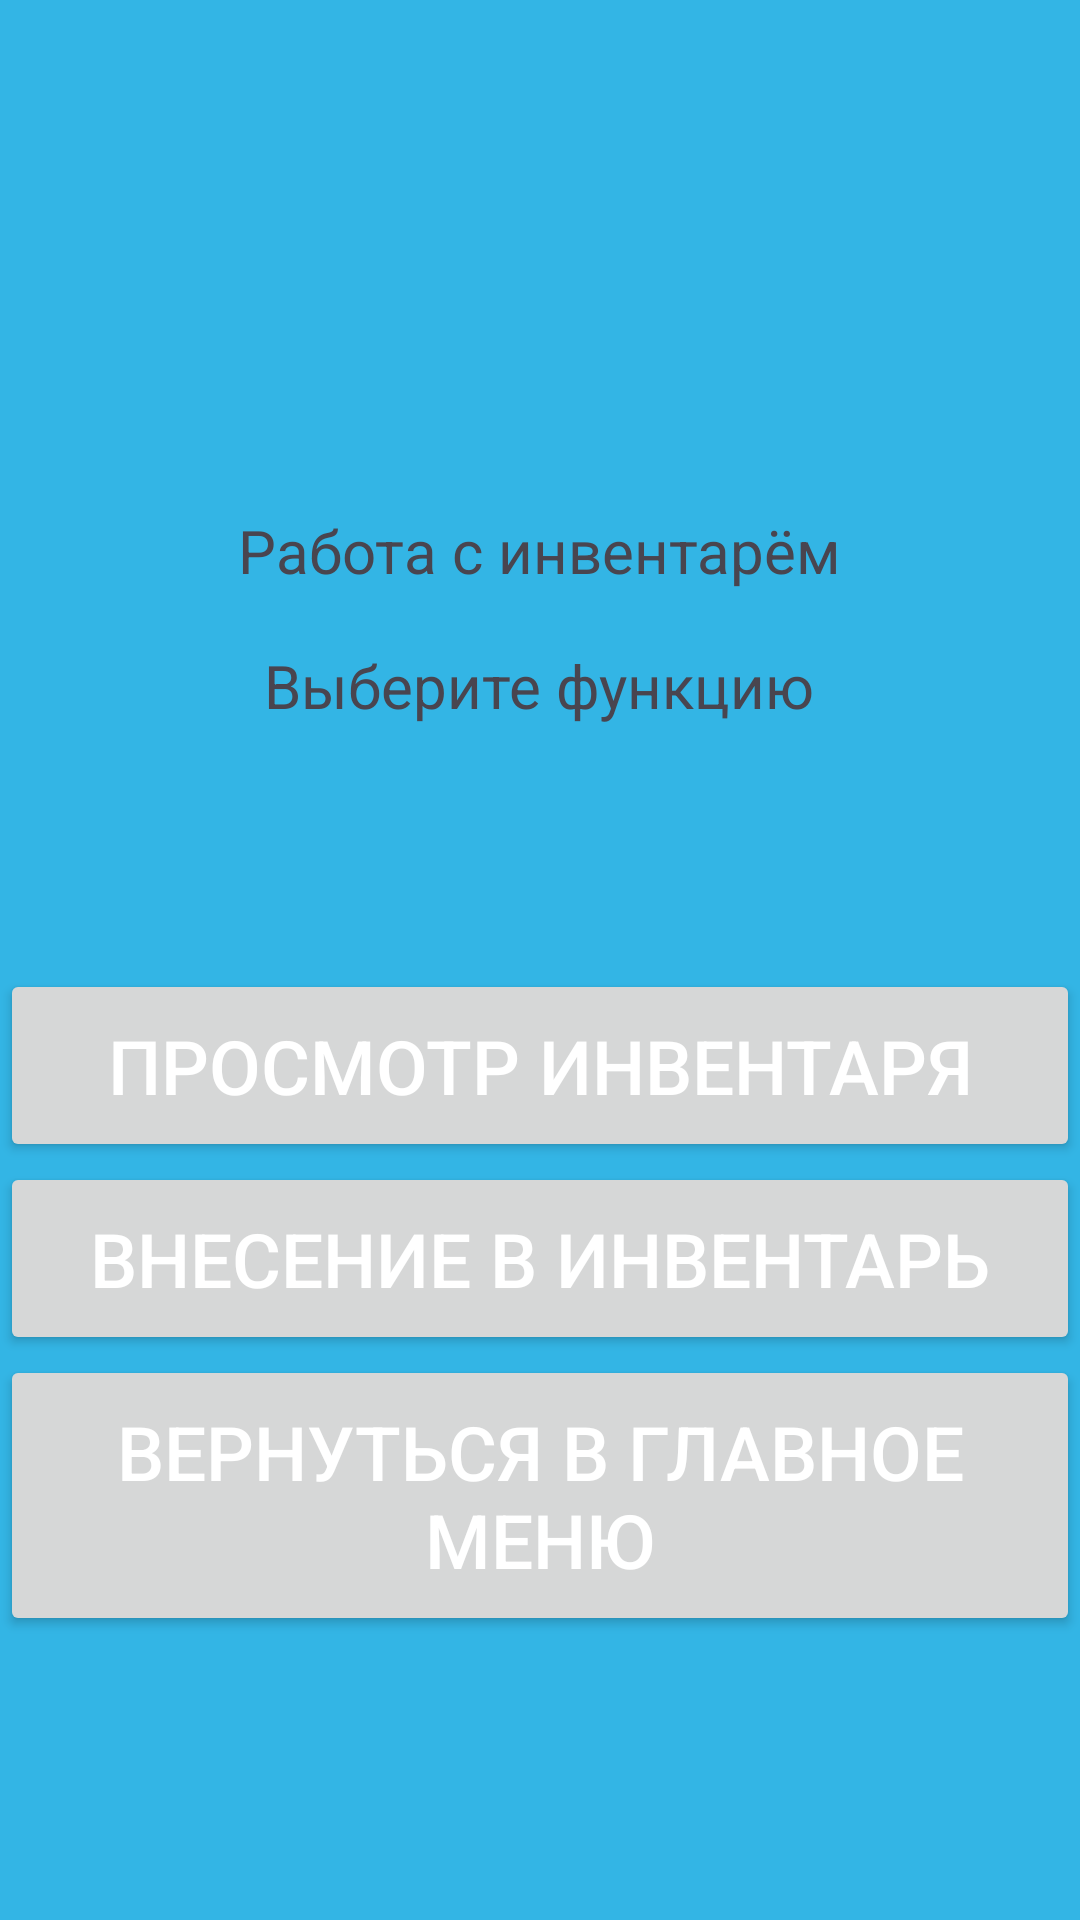

Reconstruct the res/layout file that produces this screen, plus the resources it refers to.
<!-- AndroidManifest.xml: application theme Theme.ComputerWork -->
<!-- res/layout/activity_inventory.xml -->
<?xml version="1.0" encoding="utf-8"?>
<androidx.constraintlayout.widget.ConstraintLayout xmlns:android="http://schemas.android.com/apk/res/android"
    xmlns:app="http://schemas.android.com/apk/res-auto"
    xmlns:tools="http://schemas.android.com/tools"
    android:id="@+id/inventory"
    android:layout_width="match_parent"
    android:layout_height="match_parent">

    <LinearLayout
        android:layout_width="match_parent"
        android:layout_height="match_parent"
        android:layout_marginTop="170dp"
        android:orientation="vertical"
        android:weightSum="7"
        app:layout_constraintStart_toStartOf="parent"
        app:layout_constraintTop_toTopOf="parent">

        <TextView
            android:layout_width="wrap_content"
            android:layout_height="wrap_content"
            android:layout_gravity="center"
            android:layout_weight="0.5"
            android:text="@string/inventory_title"
            android:textSize="20sp"
            app:layout_constraintEnd_toEndOf="parent"
            app:layout_constraintTop_toTopOf="parent" />

        <TextView
            android:id="@+id/textView"
            android:layout_width="wrap_content"
            android:layout_height="0dp"
            android:layout_gravity="center"
            android:layout_weight="3"
            android:text="@string/inventory_hint"
            android:textSize="20sp" />

        <Button
            android:id="@+id/button2"
            android:layout_width="match_parent"
            android:layout_height="wrap_content"
            android:layout_weight="0.3"
            android:text="@string/admin_func1.2"
            android:onClick="Check"
            android:textSize="25sp" />

        <Button
            android:id="@+id/button3"
            android:layout_width="match_parent"
            android:layout_height="wrap_content"
            android:layout_weight="0.3"
            android:text="@string/admin_func1.3"
            android:onClick="Add"
            android:textSize="25sp" />

        <Button
            android:id="@+id/button4"
            android:layout_width="match_parent"
            android:layout_height="wrap_content"
            android:layout_weight="0.3"
            android:text="@string/return_hint"
            android:onClick="Return"
            android:textSize="25sp" />

    </LinearLayout>

</androidx.constraintlayout.widget.ConstraintLayout>
<!-- resources referenced by this layout -->
<resources>
  <string name="admin_func1.2">Просмотр инвентаря</string>
  <string name="admin_func1.3">Внесение в инвентарь</string>
  <string name="inventory_hint">Выберите функцию</string>
  <string name="inventory_title">Работа с инвентарём</string>
  <string name="return_hint">Вернуться в главное меню</string>
  <style name="Theme.ComputerWork" parent="Base.Theme.ComputerWork" />
  <style name="Base.Theme.ComputerWork" parent="Theme.Material3.DayNight.NoActionBar">
          <item name="android:windowBackground">@android:color/holo_blue_light</item>
          <item name="colorSurface">@android:color/transparent</item>
          <item name="colorOnSurface">#FFFFFF</item>
          <item name="android:windowTranslucentStatus">true</item>
          <item name="colorPrimary">@color/red_400</item>
          <item name="colorOnPrimary">@color/white</item>
          <item name="android:textColorPrimary">#FFFFFF</item>
          <item name="android:textColorSecondary">#FFFFFF</item>
          <item name="colorOnSurfaceVariant">#FFFFFF</item>
      </style>
  <color name="red_400">#EF5350</color>
  <color name="white">#FFFFFFFF</color>
</resources>
